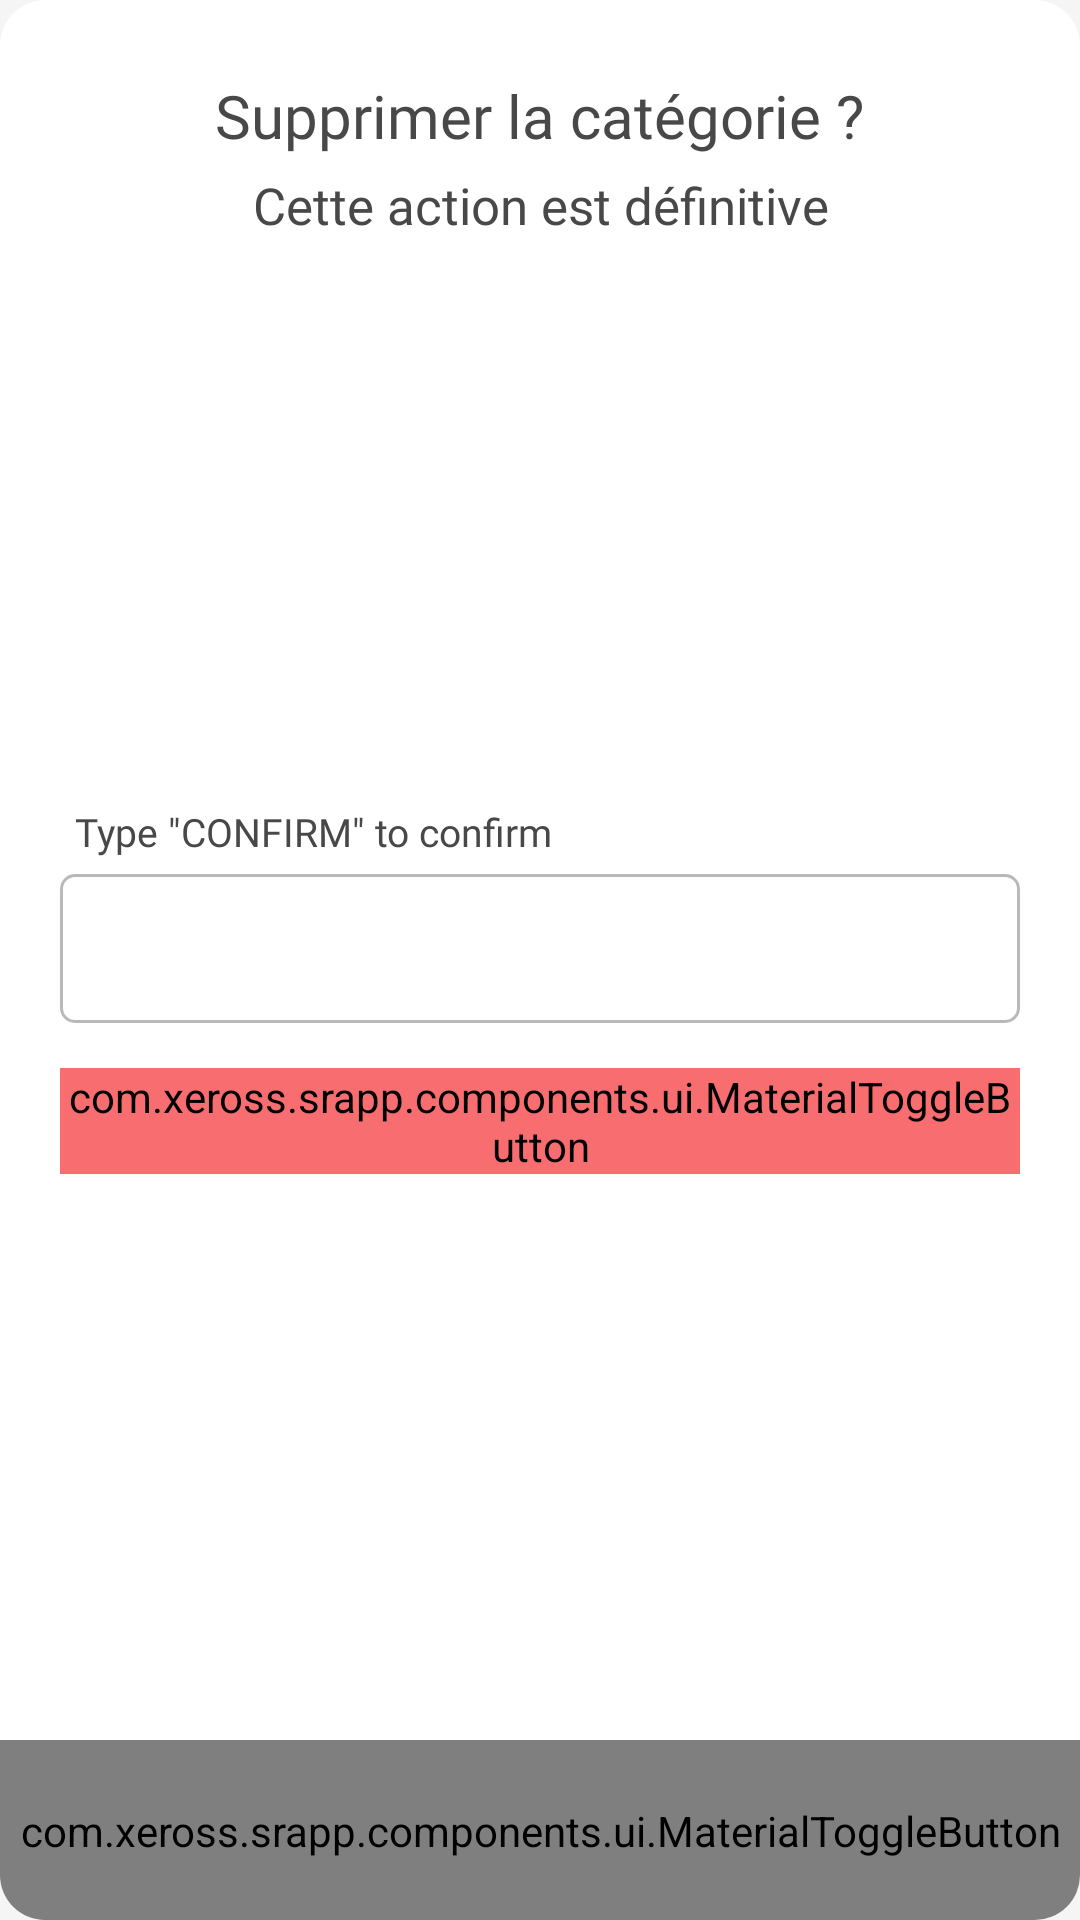

Here is an Android app screen rendered from its layout file. Give the layout XML and the strings, colors and styles it references.
<!-- AndroidManifest.xml: application theme Theme.SrApp -->
<!-- res/layout/dialog_delete_confirmation.xml -->
<?xml version="1.0" encoding="utf-8"?>
<androidx.cardview.widget.CardView xmlns:android="http://schemas.android.com/apk/res/android"
    xmlns:app="http://schemas.android.com/apk/res-auto"
    android:layout_width="350dp"
    android:layout_height="350dp"
    android:layout_gravity="center"
    app:cardCornerRadius="15dp"
    app:cardElevation="0dp">

    <RelativeLayout
        android:layout_width="match_parent"
        android:layout_height="match_parent">

        <RelativeLayout
            android:id="@+id/linearLayout3"
            android:layout_width="match_parent"
            android:layout_height="wrap_content"
            android:layout_above="@id/linearLayout2"
            android:layout_alignParentTop="true"
            android:layout_marginStart="20dp"
            android:layout_marginEnd="20dp">

            <LinearLayout
                android:id="@+id/content_title"
                android:layout_width="match_parent"
                android:layout_height="wrap_content"
                android:layout_alignParentTop="true"
                android:layout_marginTop="25dp"
                android:gravity="center"
                android:orientation="vertical">


                <TextView
                    android:layout_width="wrap_content"
                    android:layout_height="wrap_content"
                    android:fontFamily="@font/gilroy_extra_bold"
                    android:gravity="center"
                    android:text="Supprimer la catégorie ?"
                    android:textColor="@color/on_surface"
                    android:textSize="20sp" />

                <TextView
                    android:layout_width="wrap_content"
                    android:layout_height="wrap_content"
                    android:layout_marginTop="5dp"
                    android:fontFamily="@font/gilroy_light"

                    android:gravity="center"
                    android:text="Cette action est définitive"
                    android:textColor="@color/on_surface"
                    android:textSize="17sp" />

            </LinearLayout>

            <LinearLayout
                android:layout_width="match_parent"
                android:layout_height="wrap_content"
                android:layout_below="@id/content_title"
                android:layout_alignParentBottom="true"
                android:gravity="center_vertical"
                android:orientation="vertical">

                <TextView
                    android:layout_width="wrap_content"
                    android:layout_height="wrap_content"
                    android:layout_marginStart="5dp"
                    android:ellipsize="end"
                    android:fontFamily="@font/gilroy_light"
                    android:maxLines="1"
                    android:text="@string/type_confirm_to_confirm"
                    android:textColor="@color/on_surface"
                    android:textSize="13sp" />

                <com.google.android.material.textfield.TextInputLayout
                    android:id="@+id/confirm_edit_text"
                    style="@style/Widget.MaterialComponents.TextInputLayout.OutlinedBox.Dense"
                    android:layout_width="match_parent"
                    android:layout_height="55dp"
                    android:textAppearance="@style/TextStyle"
                    android:theme="@style/TextInputAuth"
                    app:boxCornerRadiusBottomEnd="5dp"
                    app:boxCornerRadiusBottomStart="5dp"
                    app:boxCornerRadiusTopEnd="5dp"
                    app:boxCornerRadiusTopStart="5dp">

                    <com.google.android.material.textfield.TextInputEditText
                        android:layout_width="match_parent"
                        android:layout_height="match_parent"
                        android:fontFamily="@font/gilroy_light"
                        android:inputType="text"
                        android:lines="1"
                        android:maxLength="32"
                        android:maxLines="1"
                        android:textAppearance="@style/TextStyle" />

                </com.google.android.material.textfield.TextInputLayout>

                <com.xeross.srapp.components.ui.MaterialToggleButton
                    android:id="@+id/delete_button"
                    android:layout_width="wrap_content"
                    android:layout_height="wrap_content"
                    android:layout_marginTop="15dp"
                    android:backgroundTint="@color/negative"
                    android:enabled="false"
                    android:textColor="@color/white"
                    app:iconTint="@color/white"
                    android:fontFamily="@font/gilroy_light"
                    android:text="@string/delete"
                    android:textAllCaps="false"
                    android:textSize="14sp"
                    app:cornerRadius="4dp"
                    app:icon="@drawable/ic_trash"
                    app:iconSize="14dp"
                    app:iconGravity="textStart" />

            </LinearLayout>


        </RelativeLayout>

        <LinearLayout
            android:id="@+id/linearLayout2"
            android:layout_width="match_parent"
            android:layout_height="60dp"
            android:layout_alignParentBottom="true">

            <com.xeross.srapp.components.ui.MaterialToggleButton
                android:id="@+id/cancel_button"
                android:layout_width="match_parent"
                android:layout_height="match_parent"
                android:layout_marginStart="-1dp"
                android:layout_marginEnd="-1dp"
                android:layout_marginBottom="-1dp"
                android:background="@drawable/shape_ripple_button"
                android:fontFamily="@font/gilroy_light"
                app:backgroundTint="@color/positive"
                android:text="@string/cancel"
                android:textAllCaps="false"
                android:textSize="16sp">

            </com.xeross.srapp.components.ui.MaterialToggleButton>

        </LinearLayout>

    </RelativeLayout>


</androidx.cardview.widget.CardView>
<!-- resources referenced by this layout -->
<resources>
  <color name="negative">#F86D70</color>
  <color name="on_surface">#484848</color>
  <color name="positive">#57B894</color>
  <color name="white">#ffffff</color>
  <!-- drawable ic_trash (drawable) -->
  <vector android:height="16dp" android:viewportHeight="24"
      android:viewportWidth="24" android:width="16dp" xmlns:android="http://schemas.android.com/apk/res/android">
      <path android:fillColor="#FF000000" android:pathData="M22,4L17,4L17,2a2,2 0,0 0,-2 -2L9,0A2,2 0,0 0,7 2L7,4L2,4L2,6L4,6L4,21a3,3 0,0 0,3 3L17,24a3,3 0,0 0,3 -3L20,6h2ZM9,2h6L15,4L9,4ZM18,21a1,1 0,0 1,-1 1L7,22a1,1 0,0 1,-1 -1L6,6L18,6Z"/>
      <path android:fillColor="#FF000000" android:pathData="M9,10h2v8h-2z"/>
      <path android:fillColor="#FF000000" android:pathData="M13,10h2v8h-2z"/>
  </vector>
  <!-- drawable shape_ripple_button (drawable) -->
  <ripple
      xmlns:android="http://schemas.android.com/apk/res/android"
      android:color="?colorControlHighlight"> 
  
      <item android:drawable="@drawable/shape_left_button_popup" />
  </ripple>
  <string name="cancel">Cancel</string>
  <string name="delete">Delete</string>
  <string name="type_confirm_to_confirm">Type \"CONFIRM\" to confirm</string>
  <style name="TextInputAuth" parent="Widget.MaterialComponents.TextInputLayout.OutlinedBox.Dense">
          <item name="boxStrokeColor">#fff</item>
          <item name="boxStrokeWidth">2dp</item>
          <item name="android:textAppearance">@style/TextStyle</item>
      </style>
  <style name="TextStyle" parent="@android:style/TextAppearance">
          <item name="android:fontFamily">@font/gilroy_light</item>
      </style>
  <style name="Theme.SrApp" parent="Theme.MaterialComponents.DayNight.NoActionBar">
          <item name="colorPrimary">@color/primary</item>
          <item name="colorOnPrimary">@color/on_primary</item>
          <item name="colorOnBackground">@color/on_background</item>
          <item name="android:colorBackground">@color/background</item>
          <item name="switchStyle">@style/Widget.App.Switch</item>
          <item name="android:textColorSecondary">@color/white</item>
          <item name="colorSurface">@color/surface</item>
          <item name="colorOnSurface">@color/on_surface</item>
          <item name="android:statusBarColor">@android:color/transparent</item>
          
          <item name="android:windowContentTransitions">true</item>
      </style>
  <!-- drawable shape_left_button_popup (drawable) -->
  <?xml version="1.0" encoding="utf-8"?>
  <shape xmlns:android="http://schemas.android.com/apk/res/android">
  
      <corners android:bottomLeftRadius="15dp" />
      android:background="?attr/selectableItemBackground"
      <solid android:color="@color/pink_gradient_light_variant" />
  
  </shape>
  <color name="primary">#FC5185</color>
  <color name="on_primary">#ffffff</color>
  <color name="on_background">#000000</color>
  <color name="background">#F5F5F5</color>
  <style name="Widget.App.Switch" parent="Widget.MaterialComponents.CompoundButton.Switch">
          <item name="materialThemeOverlay">@style/ThemeOverlay.App.Switch</item>
      </style>
  <color name="surface">#FFFFFF</color>
  <color name="pink_gradient_light_variant">#ff94c2</color>
  <style name="ThemeOverlay.App.Switch" parent="">
          <item name="colorSecondary">@color/pink_gradient</item>
      </style>
  <color name="pink_gradient">#FC5185</color>
</resources>
